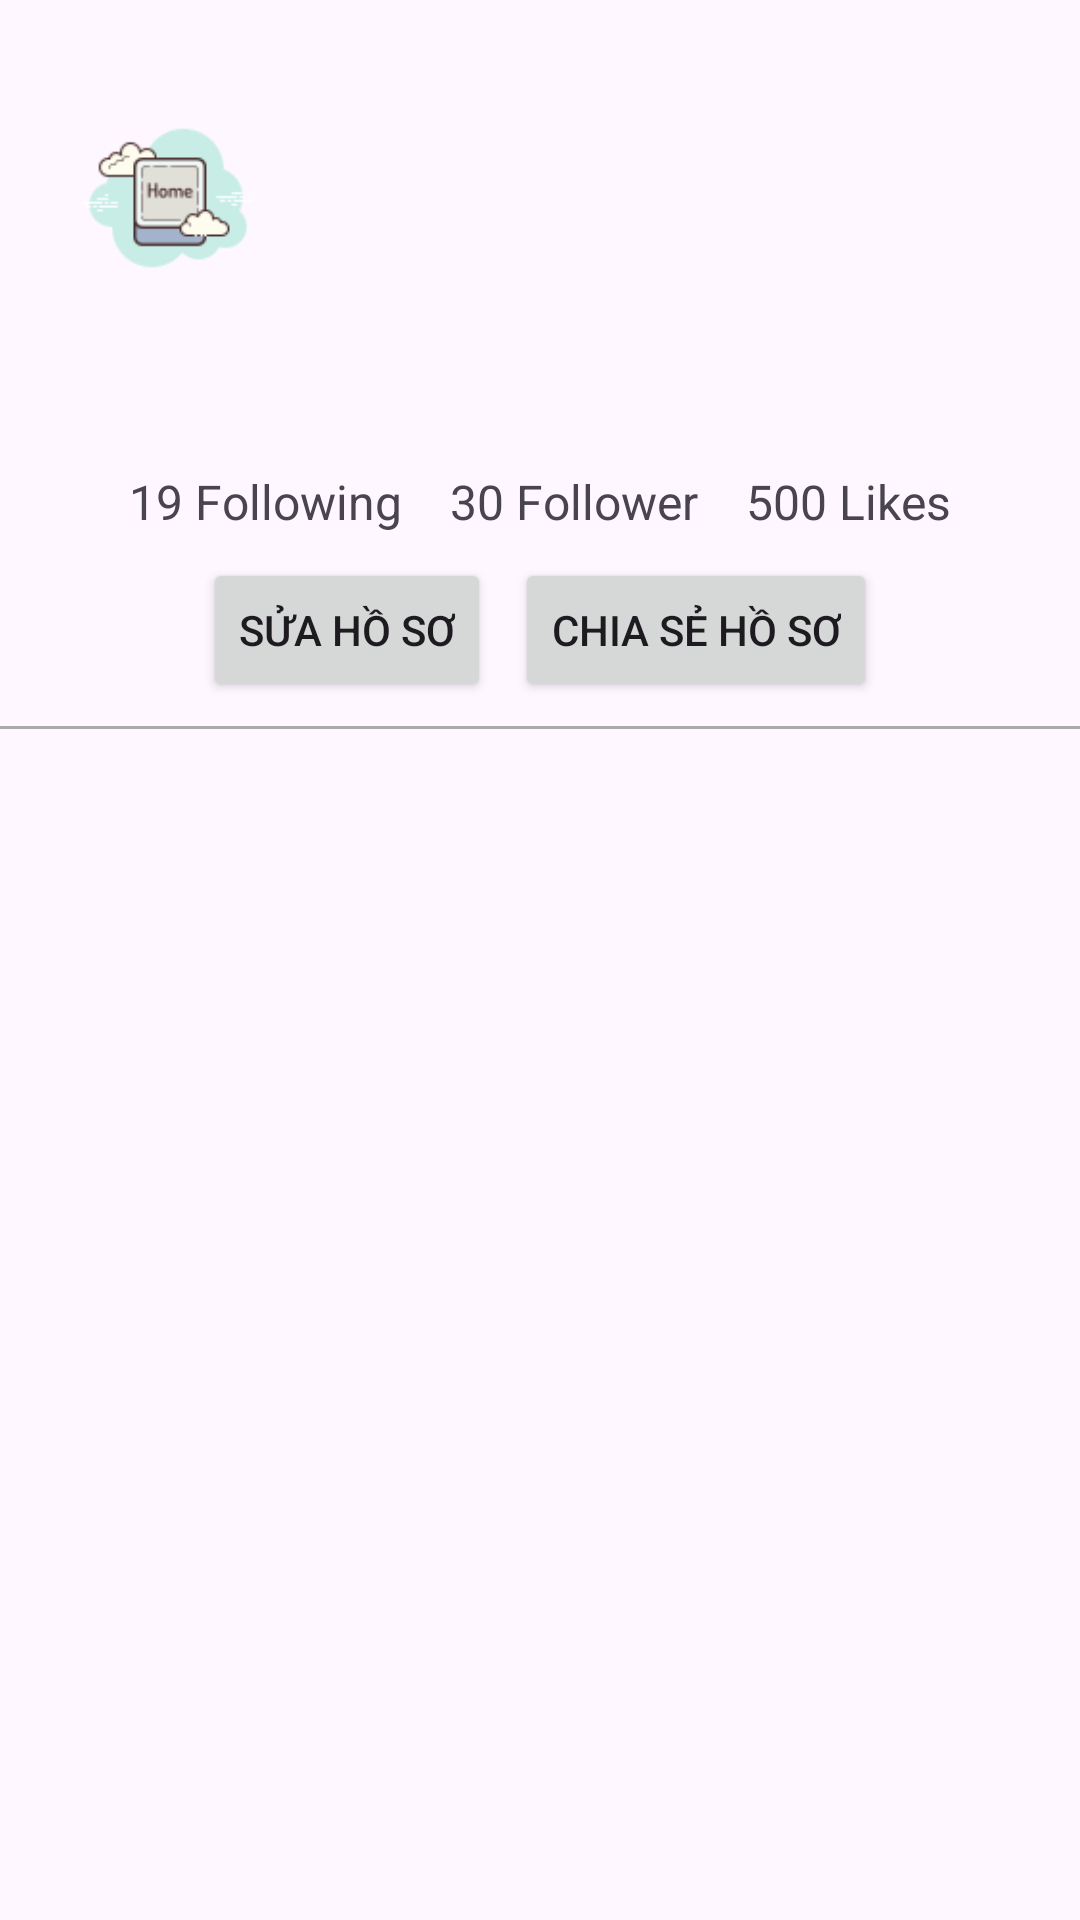

Layout XML and referenced resources for this Android screen:
<!-- AndroidManifest.xml: application theme Theme.VideoHub -->
<!-- res/layout/activity_profile.xml -->
<androidx.constraintlayout.widget.ConstraintLayout
    xmlns:android="http://schemas.android.com/apk/res/android"
    xmlns:app="http://schemas.android.com/apk/res-auto"
    xmlns:tools="http://schemas.android.com/tools"
    android:layout_width="match_parent"
    android:layout_height="match_parent">

    
    <ImageView
        android:id="@+id/back_button"
        android:layout_width="80dp"
        android:layout_height="100dp"
        android:src="@drawable/img_14"
        android:contentDescription="Back to Home"
        app:layout_constraintTop_toTopOf="parent"
        app:layout_constraintStart_toStartOf="parent"
        android:padding="8dp"
        android:layout_margin="16dp"
        tools:ignore="HardcodedText" />

    
    <ImageView
        android:id="@+id/user_profile_image"
        android:layout_width="100dp"
        android:layout_height="100dp"
        android:layout_marginTop="16dp"
        app:layout_constraintTop_toTopOf="parent"
        app:layout_constraintStart_toStartOf="parent"
        app:layout_constraintEnd_toEndOf="parent"
        android:contentDescription="User profile image"
        android:scaleType="centerCrop"
        tools:ignore="HardcodedText" />

    <TextView
        android:id="@+id/user_name"
        android:layout_width="wrap_content"
        android:layout_height="wrap_content"
        android:textSize="18sp"
        android:layout_marginTop="8dp"
        app:layout_constraintTop_toBottomOf="@id/user_profile_image"
        app:layout_constraintStart_toStartOf="parent"
        app:layout_constraintEnd_toEndOf="parent"/>

    
    <LinearLayout
        android:id="@+id/user_stats"
        android:layout_width="wrap_content"
        android:layout_height="wrap_content"
        android:orientation="horizontal"
        android:layout_marginTop="8dp"
        app:layout_constraintTop_toBottomOf="@id/user_name"
        app:layout_constraintStart_toStartOf="parent"
        app:layout_constraintEnd_toEndOf="parent">

        <TextView
            android:id="@+id/following_count"
            android:layout_width="wrap_content"
            android:layout_height="wrap_content"
            android:text="19"
            android:textSize="16sp"
            tools:ignore="HardcodedText" />

        <TextView
            android:layout_width="wrap_content"
            android:layout_height="wrap_content"
            android:text=" Following"
            android:textSize="16sp"
            android:layout_marginEnd="16dp"
            tools:ignore="HardcodedText" />

        <TextView
            android:id="@+id/follower_count"
            android:layout_width="wrap_content"
            android:layout_height="wrap_content"
            android:text="30"
            android:textSize="16sp"
            tools:ignore="HardcodedText" />

        <TextView
            android:layout_width="wrap_content"
            android:layout_height="wrap_content"
            android:text=" Follower"
            android:textSize="16sp"
            android:layout_marginEnd="16dp"
            tools:ignore="HardcodedText" />

        <TextView
            android:id="@+id/likes_count"
            android:layout_width="wrap_content"
            android:layout_height="wrap_content"
            android:text="500"
            android:textSize="16sp"
            tools:ignore="HardcodedText" />

        <TextView
            android:layout_width="wrap_content"
            android:layout_height="wrap_content"
            android:text=" Likes"
            android:textSize="16sp"
            tools:ignore="HardcodedText" />
    </LinearLayout>

    
    <LinearLayout
        android:id="@+id/linearLayout2"
        android:layout_width="wrap_content"
        android:layout_height="wrap_content"
        android:layout_marginTop="8dp"
        android:orientation="horizontal"
        app:layout_constraintEnd_toEndOf="parent"
        app:layout_constraintStart_toStartOf="parent"
        app:layout_constraintTop_toBottomOf="@id/user_stats">

        <Button
            android:id="@+id/edit_profile_button"
            android:layout_width="wrap_content"
            android:layout_height="wrap_content"
            android:text="Sửa Hồ Sơ"
            tools:ignore="HardcodedText" />

        <Button
            android:id="@+id/share_profile_button"
            android:layout_width="wrap_content"
            android:layout_height="wrap_content"
            android:layout_marginStart="8dp"
            android:text="Chia Sẻ Hồ Sơ"
            tools:ignore="HardcodedText" />
    </LinearLayout>

    <View
        android:id="@+id/view"
        android:layout_width="match_parent"
        android:layout_height="1dp"
        android:layout_marginTop="8dp"
        android:background="@android:color/darker_gray"
        app:layout_constraintEnd_toEndOf="parent"
        app:layout_constraintStart_toStartOf="parent"
        app:layout_constraintTop_toBottomOf="@id/linearLayout2" />

    
    <androidx.recyclerview.widget.RecyclerView
        android:id="@+id/videos_recycler_view"
        android:layout_width="match_parent"
        android:layout_height="0dp"
        app:layout_constraintBottom_toBottomOf="parent"
        app:layout_constraintEnd_toEndOf="parent"
        app:layout_constraintStart_toStartOf="parent"
        app:layout_constraintTop_toBottomOf="@+id/view"
        tools:ignore="NotSibling" />

</androidx.constraintlayout.widget.ConstraintLayout>
<!-- resources referenced by this layout -->
<resources>
  <!-- drawable img_14: png bitmap (drawable, 3423 bytes) -->
  <style name="Theme.VideoHub" parent="Base.Theme.VideoHub" />
  <style name="Base.Theme.VideoHub" parent="Theme.Material3.DayNight.NoActionBar">
          
          
      </style>
</resources>
